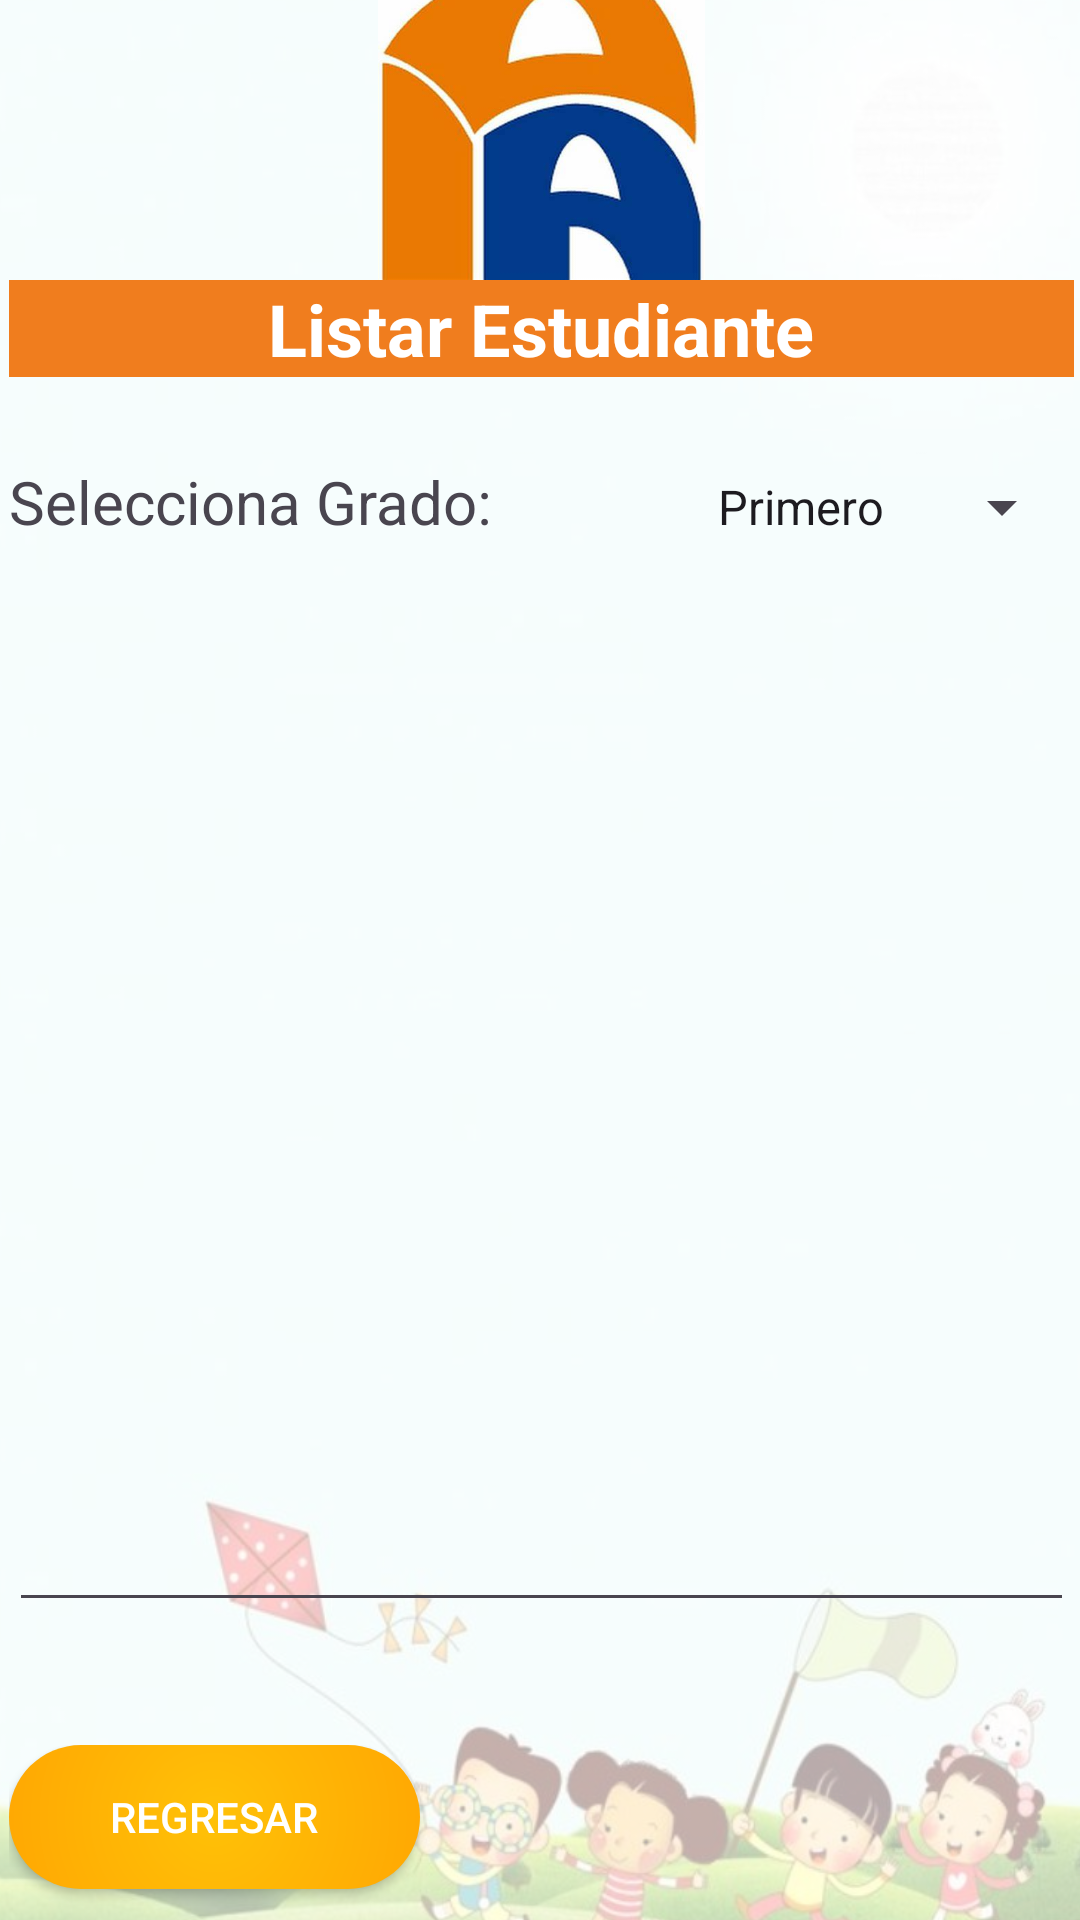

Layout XML and referenced resources for this Android screen:
<!-- AndroidManifest.xml: application theme Theme.Ie_Palas_App -->
<!-- res/layout/activity_frm_list_est.xml -->
<?xml version="1.0" encoding="utf-8"?>
<androidx.constraintlayout.widget.ConstraintLayout xmlns:android="http://schemas.android.com/apk/res/android"
    xmlns:app="http://schemas.android.com/apk/res-auto"
    xmlns:tools="http://schemas.android.com/tools"
    android:id="@+id/main"
    android:layout_width="match_parent"
    android:layout_height="match_parent"
    tools:context=".vistas.frmListEst">

    <ImageView
        android:id="@+id/imageView17"
        android:layout_width="469dp"
        android:layout_height="767dp"
        app:layout_constraintBottom_toBottomOf="parent"
        app:layout_constraintEnd_toEndOf="parent"
        app:layout_constraintStart_toStartOf="parent"
        app:layout_constraintTop_toTopOf="parent"
        app:srcCompat="@drawable/gestionar_estudiante" />

    <LinearLayout
        android:layout_width="387dp"
        android:layout_height="704dp"
        android:background="#ABFFFFFF"
        android:orientation="vertical"
        android:padding="16dp"
        app:layout_constraintBottom_toBottomOf="parent"
        app:layout_constraintEnd_toEndOf="parent"
        app:layout_constraintStart_toStartOf="parent"
        app:layout_constraintTop_toTopOf="parent">

        <ImageView
            android:id="@+id/imageView8"
            android:layout_width="match_parent"
            android:layout_height="109dp"
            app:srcCompat="@drawable/palasatenea" />

        <TextView
            android:id="@+id/textView17"
            android:layout_width="match_parent"
            android:layout_height="wrap_content"
            android:background="#F07D1E"
            android:text="Listar Estudiante"
            android:textAlignment="center"
            android:textColor="#FFFFFF"
            android:textSize="24sp"
            android:textStyle="bold" />

        

        

        

        <Space
            android:layout_width="match_parent"
            android:layout_height="28dp" />

        <LinearLayout
            android:layout_width="match_parent"
            android:layout_height="44dp"
            android:orientation="horizontal">

            <TextView
                android:id="@+id/textView18"
                android:layout_width="190dp"
                android:layout_height="wrap_content"
                android:layout_weight="1"
                android:text="Selecciona Grado:"
                android:textSize="20sp" />

            <Spinner
                android:id="@+id/spinnerSelectGrado"
                android:layout_width="wrap_content"
                android:layout_height="wrap_content"
                android:entries="@array/grados_array" />
        </LinearLayout>

        <Space
            android:layout_width="match_parent"
            android:layout_height="25dp" />

        <EditText
            android:id="@+id/listaEst"
            android:layout_width="match_parent"
            android:layout_height="318dp"
            android:ems="10"
            android:gravity="start|top"
            android:inputType="textMultiLine" />

        <Space
            android:layout_width="match_parent"
            android:layout_height="25dp" />

        <Space
            android:layout_width="match_parent"
            android:layout_height="16dp" />

        <LinearLayout
            android:layout_width="358dp"
            android:layout_height="65dp"
            android:orientation="horizontal">

            <Button
                android:id="@+id/buttonRegresar"
                android:layout_width="137dp"
                android:layout_height="wrap_content"
                android:layout_marginTop="0dp"
                android:background="@drawable/gestionest"
                android:onClick="Salir"
                android:text="Regresar"
                android:textColor="#FFFFFF"
                app:backgroundTint="@null" />

            <Space
                android:layout_width="wrap_content"
                android:layout_height="wrap_content"
                android:layout_weight="1" />

        </LinearLayout>

    </LinearLayout>

</androidx.constraintlayout.widget.ConstraintLayout>
<!-- resources referenced by this layout -->
<resources>
  <string-array name="grados_array">
          <item>Primero</item>
          <item>Segundo</item>
          <item>Tercero</item>
          <item>Cuarto</item>
          <item>Quinto</item>
          <item>Sexto</item>
      </string-array>
  <!-- drawable gestionar_estudiante: jpg bitmap (drawable, 67081 bytes) -->
  <!-- drawable gestionest (drawable) -->
  <?xml version="1.0" encoding="utf-8"?>
  <layer-list xmlns:android="http://schemas.android.com/apk/res/android">
      <item>
          <shape android:shape="rectangle">
              <gradient
                  android:type="radial"
                  android:startColor="#FFC107"
                  android:centerColor="#FF9800"
                  android:endColor="#FF9800"
                  android:gradientRadius="700"/>
              <corners android:radius="55dp" />
          </shape>
      </item>
  </layer-list>
  <!-- drawable palasatenea: png bitmap (drawable, 14778 bytes) -->
  <style name="Theme.Ie_Palas_App" parent="Base.Theme.Ie_Palas_App" />
  <style name="Base.Theme.Ie_Palas_App" parent="Theme.Material3.DayNight.NoActionBar">
          
          
      </style>
</resources>
